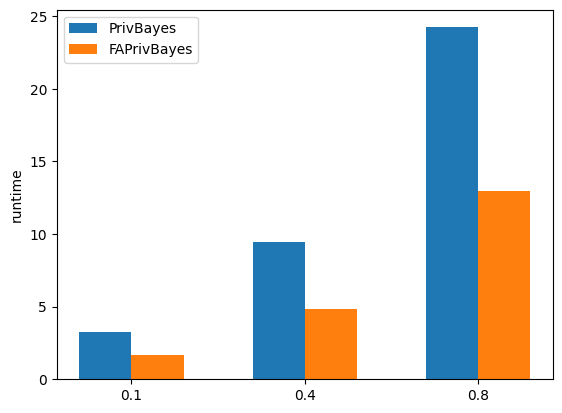

The matplotlib source for this figure:
# python3
# -*- coding: utf-8 -*-
# @Time    : 2021/3/24 21:34
# @Author  : qixuejian
# @FileName: bar.py
# @Software: PyCharm
import matplotlib.pyplot as plt
import numpy as np

# 这两行代码解决 plt 中文显示的问题
plt.rcParams['font.sans-serif'] = ['SimHei']
plt.rcParams['axes.unicode_minus'] = False

# 输入统计数据
waters = ('0.1', '0.4', '0.8')
buy_number_male = [3.28, 9.45, 24.23]
buy_number_female = [1.68, 4.82, 12.94]

bar_width = 0.3  # 条形宽度
index_male = np.arange(len(waters))  # 男生条形图的横坐标
index_female = index_male + bar_width  # 女生条形图的横坐标

# 使用两次 bar 函数画出两组条形图
plt.bar(index_male, height=buy_number_male, width=bar_width,  label='PrivBayes')
plt.bar(index_female, height=buy_number_female, width=bar_width,  label='FAPrivBayes')

plt.legend()  # 显示图例
plt.xticks(index_male + bar_width / 2, waters)  # 让横坐标轴刻度显示 waters 里的饮用水， index_male + bar_width/2 为横坐标轴刻度的位置
plt.ylabel('runtime')  # 纵坐标轴标题

plt.show()
